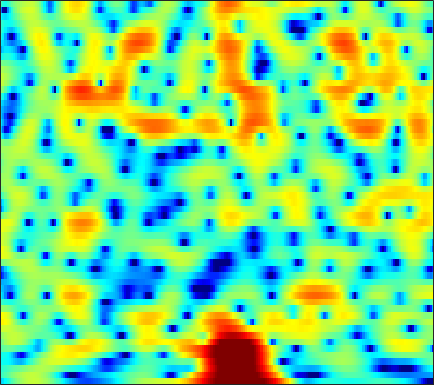

Source data for this figure (header and first rows):
-6.1149, -5.5276, -4.5981, -3.5915, -2.8401, -1.8776, -1.0013, -0.40736, 0.30093, 0.90514, 1.4084, 1.7178, 2.0392, 2.2594, 2.3612, 2.415, 2.3723, 2.2756, 2.065, 1.76, 1.3655, 1.0107, 0.4624, -0.16742
-2.754, -2.321, -1.75, -1.192, -0.7847, -0.259, 0.2386, 0.5888, 1.018, 1.398, 1.719, 1.918, 2.124, 2.255, 2.3, 2.285, 2.179, 2.035, 1.753, 1.36, 0.8479, 0.3801, -0.364, -1.26
-3.239, -2.922, -2.542, -2.198, -1.962, -1.665, -1.374, -1.152, -0.8503, -0.5343, -0.2038, 0.05074, 0.3904, 0.7189, 0.9483, 1.22, 1.442, 1.567, 1.673, 1.7, 1.643, 1.544, 1.338, 1.047
-4.268, -4.221, -4.314, -4.58, -4.895, -5.459, -6.14, -6.648, -7.17, -7.268, -6.753, -6.029, -4.819, -3.549, -2.642, -1.539, -0.5744, 0.06201, 0.796, 1.412, 1.919, 2.236, 2.578, 2.836
-3.977, -3.913, -4.083, -4.553, -5.139, -6.307, -7.999, -9.667, -12.38, -14.51, -13.43, -11.32, -8.638, -6.534, -5.268, -3.885, -2.734, -1.973, -1.031, -0.1529, 0.6736, 1.26, 1.985, 2.644
-1.677, -1.249, -0.8657, -0.6988, -0.7145, -0.9175, -1.26, -1.574, -2.023, -2.46, -2.878, -3.211, -3.715, -4.405, -5.063, -6.142, -7.223, -7.64, -7.02, -5.253, -3.173, -1.734, -0.09764, 1.221
-0.6251, 0.2812, 1.183, 1.795, 2.1, 2.308, 2.332, 2.24, 1.985, 1.588, 1.036, 0.5035, -0.3782, -1.536, -2.595, -4.258, -5.998, -6.931, -6.853, -5.401, -3.59, -2.339, -0.9922, -0.02094
0.5901, 1.12, 1.673, 2.05, 2.236, 2.369, 2.38, 2.307, 2.115, 1.84, 1.499, 1.209, 0.784, 0.3172, -0.0379, -0.497, -0.9003, -1.122, -1.306, -1.374, -1.395, -1.407, -1.471, -1.631
2.643, 2.706, 2.71, 2.617, 2.483, 2.228, 1.902, 1.626, 1.253, 0.8989, 0.5914, 0.4049, 0.2243, 0.1186, 0.05142, -0.04577, -0.1767, -0.3099, -0.5477, -0.8635, -1.282, -1.669, -2.29, -3.019
4.871, 4.664, 4.258, 3.686, 3.122, 2.185, 1.036, 0.06592, -1.28, -2.471, -3.083, -3.009, -2.348, -1.418, -0.7443, 0.006211, 0.5116, 0.7056, 0.706, 0.4267, -0.1578, -0.8278, -2.108, -3.941
4.511, 4.254, 3.747, 3.029, 2.313, 1.063, -0.6394, -2.317, -5.415, -10.13, -15.09, -11.83, -6.707, -3.509, -1.894, -0.3826, 0.6237, 1.115, 1.451, 1.468, 1.191, 0.809, 0.0884, -0.8871
0.6933, 0.576, 0.3009, -0.0768, -0.4102, -0.9198, -1.504, -1.971, -2.532, -2.888, -2.944, -2.77, -2.285, -1.622, -1.131, -0.5666, -0.1744, 0.01978, 0.1893, 0.2502, 0.2483, 0.2309, 0.2385, 0.3043
-2.625, -2.849, -3.247, -3.618, -3.744, -3.64, -3.235, -2.815, -2.174, -1.562, -0.9884, -0.6156, -0.2291, 0.007623, 0.08612, 0.04693, -0.2243, -0.5807, -1.215, -1.915, -2.435, -2.536, -2.129, -1.186
-5.172, -6.41, -8.96, -13.1, -16.63, -13.81, -8.767, -6.066, -3.448, -1.625, -0.3204, 0.403, 1.054, 1.361, 1.358, 1.038, 0.3121, -0.5822, -2.433, -5.457, -11.13, -22.94, -12.48, -5.268
-6.278, -7.008, -8.066, -8.98, -9.219, -8.477, -6.807, -5.392, -3.619, -2.113, -0.9179, -0.2336, 0.4401, 0.8467, 0.9729, 0.8912, 0.5833, 0.2096, -0.4501, -1.172, -1.725, -1.842, -1.474, -0.5696
-7.521, -7.471, -7.152, -6.598, -6.064, -5.232, -4.264, -3.502, -2.523, -1.617, -0.8107, -0.3014, 0.2302, 0.6009, 0.789, 0.9266, 0.9378, 0.8985, 0.8148, 0.7244, 0.6824, 0.7118, 0.8494, 1.085
-13.22, -11.41, -8.929, -6.847, -5.53, -4.053, -2.839, -2.057, -1.149, -0.3865, 0.218, 0.5904, 0.9764, 1.23, 1.348, 1.436, 1.436, 1.396, 1.32, 1.246, 1.185, 1.156, 1.151, 1.17
-10.8, -8.907, -6.3, -4.232, -2.999, -1.661, -0.6211, -0.002103, 0.6669, 1.204, 1.573, 1.77, 1.936, 1.981, 1.924, 1.745, 1.474, 1.218, 0.8405, 0.5013, 0.2576, 0.158, 0.1364, 0.1964
-0.4164, -0.1965, 0.187, 0.6303, 0.9377, 1.268, 1.519, 1.67, 1.818, 1.919, 2.025, 2.07, 2.049, 1.916, 1.696, 1.177, 0.3795, -0.4269, -1.78, -3.337, -4.534, -4.715, -3.927, -2.654
3.656, 3.543, 3.268, 2.865, 2.47, 1.787, 0.9698, 0.3457, -0.3736, -0.7929, -0.7198, -0.4478, -0.01048, 0.2882, 0.3544, 0.08762, -0.7095, -1.717, -3.829, -7.327, -12.77, -13.92, -8.287, -4.275
3.983, 3.683, 3.076, 2.137, 1.183, -0.5101, -2.925, -5.469, -10.48, -16.48, -11.37, -7.695, -4.613, -2.777, -1.93, -1.262, -1.072, -1.151, -1.446, -1.794, -1.973, -1.822, -1.259, -0.4088
2.959, 2.673, 2.081, 1.198, 0.3325, -1.085, -2.834, -4.291, -6.11, -7.201, -6.881, -6.077, -4.842, -3.697, -3.018, -2.332, -1.806, -1.516, -1.227, -0.9699, -0.7294, -0.4963, -0.1123, 0.3495
2.825, 2.645, 2.219, 1.644, 1.094, 0.2412, -0.6783, -1.395, -2.276, -2.951, -3.45, -3.616, -3.629, -3.454, -3.202, -2.834, -2.429, -2.151, -1.843, -1.603, -1.392, -1.266, -1.055, -0.7545
3.612, 3.528, 3.309, 2.947, 2.582, 1.935, 1.125, 0.4068, -0.709, -1.942, -3.223, -4.109, -4.913, -5.08, -4.765, -3.955, -3.155, -2.671, -2.241, -2.147, -2.361, -2.722, -3.386, -3.951
3.408, 3.555, 3.722, 3.715, 3.599, 3.218, 2.52, 1.782, 0.3571, -1.678, -4.631, -8.101, -16.67, -17.11, -10.31, -5.909, -3.475, -2.392, -1.632, -1.561, -2.247, -3.28, -5.781, -10.82
-1.443, -0.5234, 0.6154, 1.499, 1.938, 2.242, 2.168, 1.867, 1.146, 0.03266, -1.378, -2.509, -3.653, -3.944, -3.523, -2.556, -1.68, -1.131, -0.7412, -0.6514, -0.8923, -1.248, -1.838, -2.333
-9.565, -6.322, -3.385, -1.311, -0.1942, 0.8247, 1.431, 1.623, 1.651, 1.42, 1.052, 0.7435, 0.3248, 0.01735, -0.1701, -0.3079, -0.3969, -0.464, -0.533, -0.6085, -0.6063, -0.5988, -0.519, -0.3573
-7.29, -5.266, -2.936, -1.074, 0.02607, 1.13, 1.865, 2.228, 2.457, 2.49, 2.328, 2.105, 1.679, 1.15, 0.683, -0.05636, -0.8298, -1.445, -2.116, -2.506, -2.477, -2.169, -1.563, -0.8905
-2.781, -1.65, -0.3488, 0.7877, 1.458, 2.173, 2.644, 2.883, 2.998, 2.956, 2.73, 2.444, 1.914, 1.133, 0.3756, -1.005, -2.886, -4.766, -8.143, -11.74, -10.67, -7.75, -4.577, -2.399
-0.1374, 0.4215, 1.082, 1.588, 1.858, 2.07, 2.129, 2.077, 1.935, 1.697, 1.415, 1.177, 0.8091, 0.2666, -0.2597, -1.248, -2.629, -3.978, -6.117, -7.726, -7.218, -5.683, -3.496, -1.764
0.7509, 1.01, 1.273, 1.306, 1.213, 0.8525, 0.2658, -0.33, -1.163, -1.895, -2.221, -2.164, -1.814, -1.326, -1.05, -0.7977, -0.7753, -0.8461, -0.9492, -0.9163, -0.7117, -0.4127, 0.06374, 0.5433
0.5698, 0.9127, 1.105, 1.008, 0.6761, -0.1534, -1.567, -3.111, -6.223, -11.04, -14.42, -10.67, -6.12, -3.259, -1.799, -0.4542, 0.4453, 0.9224, 1.369, 1.646, 1.846, 1.935, 1.99, 1.96
-0.4433, 0.287, 0.8122, 0.9875, 0.8213, 0.2713, -0.7301, -1.747, -3.518, -5.237, -5.812, -5.125, -3.365, -1.651, -0.5606, 0.5269, 1.323, 1.754, 2.125, 2.303, 2.349, 2.277, 2.074, 1.716
-0.8961, -0.09727, 0.6478, 1.056, 1.186, 1.154, 0.9284, 0.6865, 0.3301, 0.0636, -0.03414, 0.03562, 0.2692, 0.6144, 0.8515, 1.136, 1.306, 1.359, 1.319, 1.209, 1.007, 0.8072, 0.4577, -0.01997
0.06114, 0.4812, 0.988, 1.325, 1.531, 1.692, 1.781, 1.79, 1.796, 1.751, 1.672, 1.616, 1.502, 1.331, 1.143, 0.8205, 0.3762, -0.02723, -0.5968, -1.161, -1.665, -1.938, -2.195, -2.35
0.982, 1.065, 1.177, 1.372, 1.526, 1.772, 2.022, 2.196, 2.366, 2.457, 2.454, 2.356, 2.102, 1.645, 1.183, 0.3209, -0.7942, -1.803, -3.4, -5.191, -6.718, -7.282, -6.897, -5.741
0.3991, 0.006462, -0.3267, -0.2464, 0.00889, 0.5886, 1.251, 1.762, 2.316, 2.747, 2.988, 3.003, 2.8, 2.311, 1.74, 0.6274, -0.9034, -2.449, -5.165, -9.204, -16.44, -26.58, -14.28, -8.658
-3.516, -5.619, -7.486, -7.172, -5.588, -3.357, -1.371, -0.1738, 1.21, 2.22, 2.888, 3.194, 3.282, 3.039, 2.591, 1.701, 0.3909, -0.8583, -2.717, -4.713, -6.284, -6.915, -6.556, -5.137
-6.514, -9.979, -14.97, -13.71, -10.64, -7.161, -4.427, -2.673, -0.6844, 0.9023, 2.092, 2.738, 3.257, 3.362, 3.16, 2.559, 1.508, 0.4868, -1.413, -3.802, -6.774, -9.058, -9.793, -6.867
-5.417, -7.46, -9.958, -12.27, -13.06, -11.83, -8.893, -6.341, -3.612, -1.347, 0.3711, 1.341, 2.253, 2.724, 2.84, 2.619, 1.993, 1.259, -0.213, -2.232, -4.869, -6.968, -7.607, -4.855
-6.549, -8.411, -11.38, -15.34, -18.65, -17.16, -12.37, -9.547, -6.453, -4.112, -2.279, -1.173, -0.07073, 0.7082, 1.104, 1.333, 1.314, 1.117, 0.7483, 0.2716, -0.1642, -0.3387, -0.2252, 0.2979
-6.654, -7.512, -8.78, -9.89, -10.23, -10.15, -9.39, -8.332, -6.902, -5.381, -3.88, -2.95, -1.811, -0.8892, -0.3794, 0.1765, 0.5312, 0.6951, 0.8185, 0.8696, 0.9069, 0.9853, 1.156, 1.435
-5.603, -6.425, -7.622, -8.865, -9.638, -10.22, -9.835, -9.058, -7.592, -5.973, -4.503, -3.517, -2.319, -1.355, -0.7262, -0.05417, 0.4531, 0.7625, 0.9973, 1.123, 1.166, 1.155, 1.144, 1.221
-2.839, -3.927, -6.062, -9.098, -12.61, -20.13, -17.39, -12.59, -8.412, -5.847, -4.109, -2.96, -1.862, -0.9016, -0.2325, 0.495, 1.134, 1.492, 1.795, 1.839, 1.584, 1.163, 0.3617, -0.5764
1.111, 0.2417, -1.317, -3.269, -4.876, -6.539, -6.679, -5.956, -4.798, -3.881, -3.303, -3.096, -2.87, -2.375, -1.832, -0.6695, 0.5083, 1.22, 1.962, 2.214, 1.883, 1.2, -0.5776, -3.978
2.639, 2.071, 1.263, 0.3485, -0.3667, -1.169, -1.852, -2.373, -3.048, -3.98, -5.421, -7.3, -10.86, -14.98, -12.4, -7.114, -3.584, -1.718, -0.09015, 0.8451, 1.201, 1.143, 0.6901, -0.004802
2.595, 2.224, 1.639, 1.001, 0.5241, -0.1697, -0.9294, -1.543, -2.443, -3.546, -5.003, -6.229, -8.031, -8.946, -8.282, -5.945, -3.561, -2.031, -0.5401, 0.5339, 1.224, 1.508, 1.691, 1.707
1.652, 1.378, 0.9337, 0.4585, 0.08703, -0.4817, -1.067, -1.491, -2.094, -2.671, -3.144, -3.355, -3.453, -3.227, -2.776, -1.942, -0.9534, -0.2208, 0.6985, 1.435, 1.942, 2.18, 2.312, 2.256
-0.3969, -0.531, -0.7492, -1.058, -1.343, -1.829, -2.379, -2.755, -3.259, -3.604, -3.608, -3.367, -2.791, -1.983, -1.23, -0.2955, 0.6356, 1.255, 1.999, 2.531, 2.863, 2.977, 2.943, 2.707
-3.927, -3.562, -3.202, -3.197, -3.452, -3.964, -4.828, -5.691, -7.057, -8.217, -8.301, -7.444, -5.24, -2.958, -1.472, 0.2257, 1.565, 2.355, 3.13, 3.593, 3.811, 3.804, 3.583, 3.134
-7.208, -6.032, -5.359, -5.289, -5.503, -6.084, -6.977, -8.129, -10.49, -15.18, -20.38, -13.57, -7.106, -3.15, -1.016, 1.17, 2.704, 3.524, 4.236, 4.578, 4.546, 4.299, 3.699, 2.824
-5.209, -5.6, -6.64, -8.059, -9.011, -9.701, -9.171, -8.447, -7.463, -6.504, -5.169, -3.959, -1.924, 0.1145, 1.494, 2.979, 4.089, 4.663, 5.071, 5.09, 4.668, 4.066, 2.84, 1.098
-3.504, -4.938, -7.482, -11.54, -16.84, -24.2, -13.42, -9.484, -6.148, -3.778, -1.923, -0.6605, 0.8105, 2.103, 2.918, 3.822, 4.451, 4.735, 4.826, 4.561, 3.945, 3.215, 1.806, -0.2036
-2.651, -3.686, -5.067, -6.308, -6.931, -7.081, -6.221, -5.216, -3.631, -2.077, -0.714, 0.2276, 1.265, 2.126, 2.651, 3.156, 3.443, 3.506, 3.406, 3.081, 2.549, 2.005, 1.115, 0.0516
-2.759, -3.353, -3.947, -4.215, -4.195, -3.821, -3.194, -2.549, -1.634, -0.705, 0.1835, 0.7586, 1.431, 1.936, 2.206, 2.383, 2.379, 2.255, 1.953, 1.534, 1.014, 0.6026, 0.09189, -0.3359
-4.619, -5.518, -5.857, -5.24, -4.427, -3.187, -2, -1.178, -0.1999, 0.6339, 1.34, 1.759, 2.193, 2.43, 2.465, 2.35, 2.015, 1.625, 0.9149, 0.03551, -0.9083, -1.54, -2.126, -2.226
-9.316, -16.93, -17.58, -8.775, -5.587, -2.892, -1.055, -0.04815, 1.018, 1.837, 2.446, 2.793, 3.071, 3.154, 3.065, 2.729, 2.086, 1.377, 0.0703, -1.752, -4.215, -6.547, -9.627, -9.291
-2.171, -3.256, -3.676, -2.954, -2.12, -1.068, -0.213, 0.3139, 0.875, 1.367, 1.802, 2.094, 2.382, 2.522, 2.495, 2.187, 1.552, 0.833, -0.5199, -2.376, -4.877, -7.218, -10.22, -9.864
